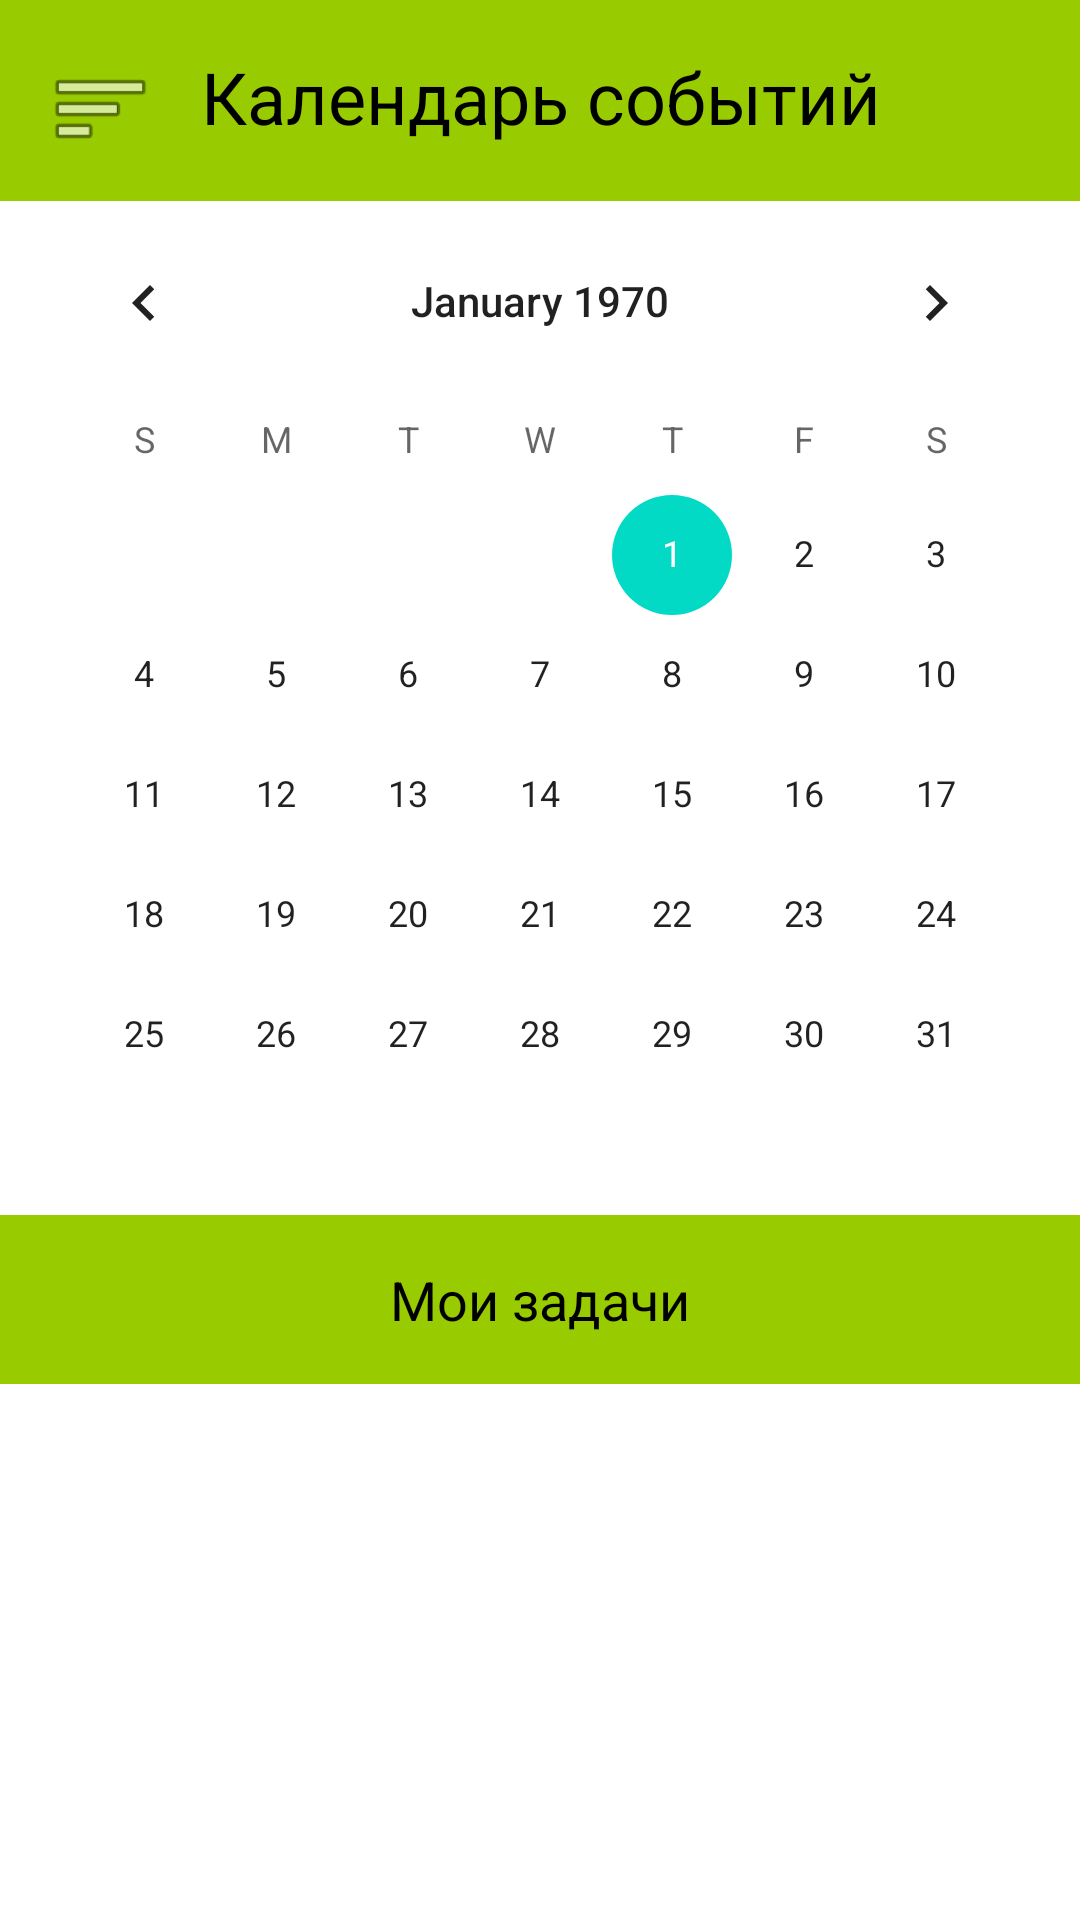

Here is an Android app screen rendered from its layout file. Give the layout XML and the strings, colors and styles it references.
<!-- AndroidManifest.xml: application theme Theme.TimeDesignTwo -->
<!-- res/layout/activity_main.xml -->
<RelativeLayout xmlns:android="http://schemas.android.com/apk/res/android"
    android:id="@+id/main_layout"
    android:layout_width="match_parent"
    android:layout_height="match_parent">

    
    <LinearLayout
        android:id="@+id/header_layout"
        android:layout_width="match_parent"
        android:layout_height="wrap_content"
        android:background="@color/header_color"
        android:orientation="horizontal"
        android:padding="16dp">

        <Button
            android:id="@+id/menuBtn"
            android:layout_width="35dp"
            android:layout_height="35dp"
            android:background="@android:drawable/ic_menu_sort_by_size" />

        <TextView
            android:id="@+id/app_title"
            android:layout_width="wrap_content"
            android:layout_height="wrap_content"
            android:layout_marginStart="16dp"
            android:text="Календарь событий"
            android:textColor="@color/black"
            android:textSize="24sp" />

    </LinearLayout>

    <CalendarView
        android:id="@+id/calendarView"
        style="@android:style/Widget.DeviceDefault.CalendarView"
        android:layout_width="wrap_content"
        android:layout_height="wrap_content"
        android:layout_below="@+id/header_layout"
        android:layout_centerHorizontal="true" />
    <LinearLayout
        android:id="@+id/body_layout"
        android:layout_width="match_parent"
        android:layout_height="wrap_content"
        android:layout_below="@+id/calendarView"
        android:background="@color/header_color"
        android:gravity="center_horizontal"
        android:orientation="horizontal"
        android:padding="16dp">

        <TextView
            android:id="@+id/bodyTextView"
            android:layout_width="wrap_content"
            android:layout_height="wrap_content"
            android:text="Мои задачи"
            android:textColor="@color/black"
            android:textSize="18sp" />
    </LinearLayout>

    <ListView
        android:id="@+id/taskList"
        android:layout_width="wrap_content"
        android:layout_height="wrap_content"
        android:layout_below="@+id/body_layout"></ListView>
</RelativeLayout>
<!-- resources referenced by this layout -->
<resources>
  <color name="black">#FF000000</color>
  <color name="header_color">@android:color/holo_green_light</color>
  <style name="Theme.TimeDesignTwo" parent="Theme.MaterialComponents.DayNight.NoActionBar">
          
          <item name="colorPrimary">@color/purple_500</item>
          <item name="colorPrimaryVariant">@color/purple_700</item>
          <item name="colorOnPrimary">@color/white</item>
          
          <item name="colorSecondary">@color/teal_200</item>
          <item name="colorSecondaryVariant">@color/teal_700</item>
          <item name="colorOnSecondary">@color/black</item>
          
          <item name="android:statusBarColor">?attr/colorPrimaryVariant</item>
          
      </style>
  <color name="purple_500">#FF6200EE</color>
  <color name="purple_700">#FF3700B3</color>
  <color name="white">#FFFFFFFF</color>
  <color name="teal_200">#FF03DAC5</color>
  <color name="teal_700">#FF018786</color>
</resources>
